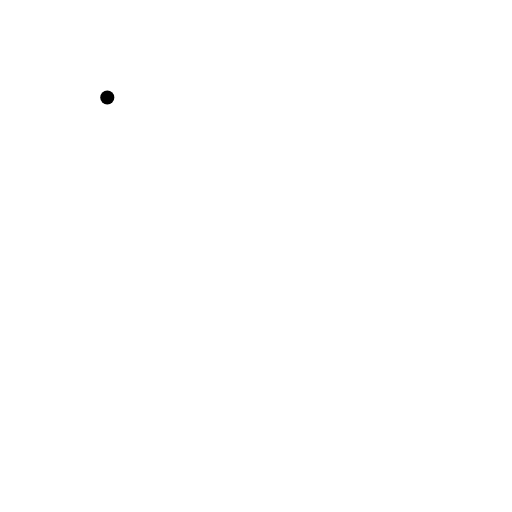
t = 0.00 s
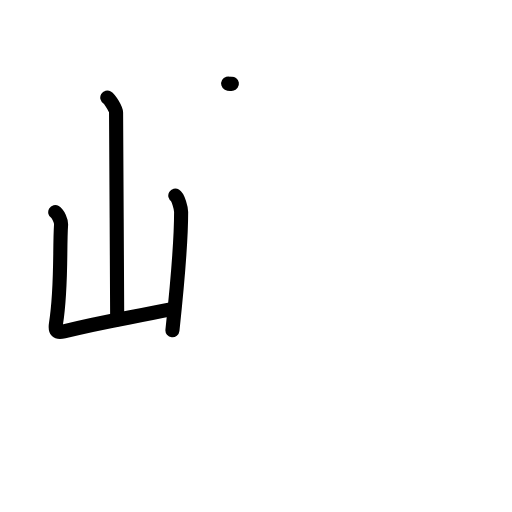
t = 3.06 s
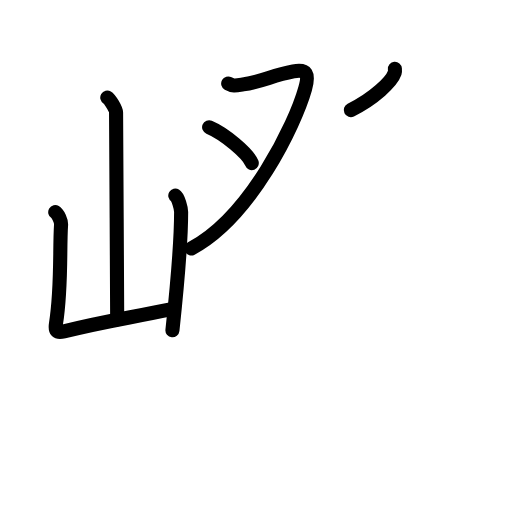
t = 5.88 s
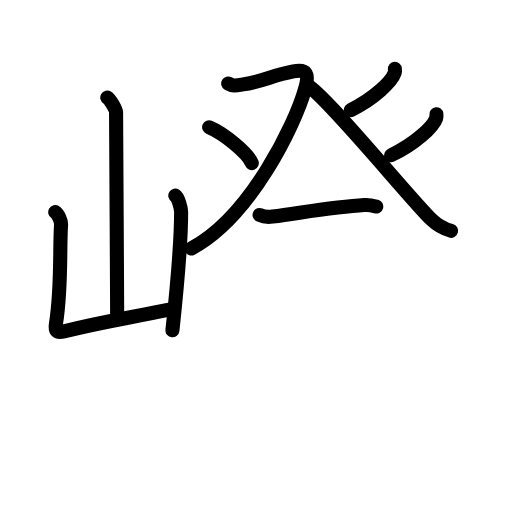
t = 8.92 s
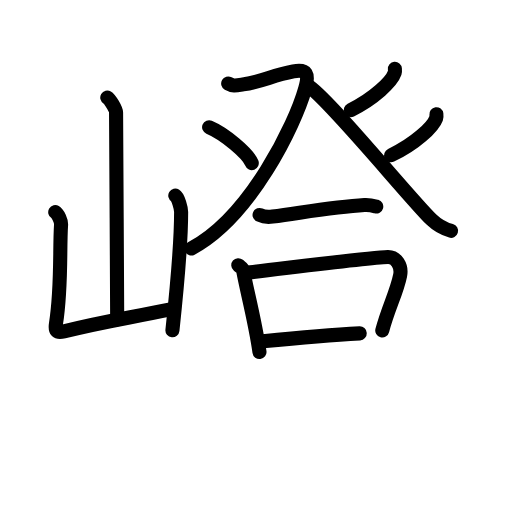
t = 11.75 s
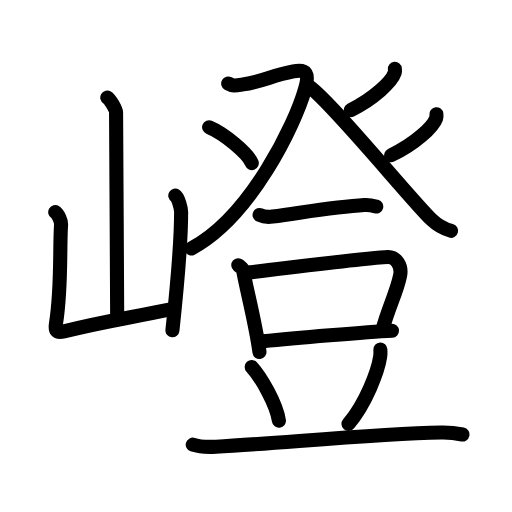
t = 15.00 s

The animated SVG that drew these frames (rendered in a browser with its animation timeline set to each time). Animation: 48 SMIL elements (animate=48); one cycle of 15.00 s.

<?xml version="1.0" encoding="UTF-8"?>
<!--
AniKanjiVG is licensed by CC-BY-SA Paul C. Sommerhoff (https://bitbucket.org/sommerhoff/anikanjivg).
AniKanjiVG uses KanjiVG which is licensed by CC-BY-SA Ulrich Apel (http://kanjivg.tagaini.net).
See also http://creativecommons.org/licenses/by-sa/3.0/
-->
<svg xmlns:kvg='http://kanjivg.tagaini.net' xmlns='http://www.w3.org/2000/svg' width='109' height='109' viewBox='0 0 109 109' style='fill:none;stroke:#000000;stroke-width:3;stroke-linecap:round;stroke-linejoin:round;' id="kvg:kanji_05d9d"><g id="kvg:05d9d" kvg:element="嶝"><g id="kvg:05d9d-g1" kvg:element="山" kvg:position="left" kvg:radical="general"><path id="kvg:05d9d-s1" kvg:type="㇑a" d="M22.84,20.77c0.56,0.33,1.87,2.5,1.87,3.17c0,7,0.24,35.08,0.24,44.07"><animate attributeName="d" begin="0.0s" dur="0.5s" from="M22.84,20.77C22.84,20.77,22.84,20.77,22.84,20.77" to="M22.84,20.77c0.56,0.33,1.87,2.5,1.87,3.17" />
<animate attributeName="d" begin="0.5s" dur="0.5s" from="M22.84,20.77c0.56,0.33,1.87,2.5,1.87,3.17c0,0,0,0,0,0,0" to="M22.84,20.77c0.56,0.33,1.87,2.5,1.87,3.17c0,7,0.24,35.08,0.24,44.07" />
</path>
<path id="kvg:05d9d-s2" kvg:type="㇄a" d="M11.76,45.17c0.62,0.37,1.29,1.92,1.24,2.67c-0.35,5.12,0.15,13.33-1.08,21.03c-0.27,1.67,0.18,2.06,1.69,1.68c8.59-2.14,12.53-2.61,22.97-4.74"><animate attributeName="d" begin="1.0s" dur="0.25s" from="M11.76,45.17C11.76,45.17,11.76,45.17,11.76,45.17" to="M11.76,45.17c0.62,0.37,1.29,1.92,1.24,2.67" />
<animate attributeName="d" begin="1.25s" dur="0.25s" from="M11.76,45.17c0.62,0.37,1.29,1.92,1.24,2.67c0,0,0,0,0,0,0" to="M11.76,45.17c0.62,0.37,1.29,1.92,1.24,2.67c-0.35,5.12,0.15,13.33-1.08,21.03" />
<animate attributeName="d" begin="1.5s" dur="0.25s" from="M11.76,45.17c0.62,0.37,1.29,1.92,1.24,2.67c-0.35,5.12,0.15,13.33-1.08,21.03c0,0,0,0,0,0,0" to="M11.76,45.17c0.62,0.37,1.29,1.92,1.24,2.67c-0.35,5.12,0.15,13.33-1.08,21.03c-0.27,1.67,0.18,2.06,1.69,1.68" />
<animate attributeName="d" begin="1.75s" dur="0.25s" from="M11.76,45.17c0.62,0.37,1.29,1.92,1.24,2.67c-0.35,5.12,0.15,13.33-1.08,21.03c-0.27,1.67,0.18,2.06,1.69,1.68c0,0,0,0,0,0,0" to="M11.76,45.17c0.62,0.37,1.29,1.92,1.24,2.67c-0.35,5.12,0.15,13.33-1.08,21.03c-0.27,1.67,0.18,2.06,1.69,1.68c8.59-2.14,12.53-2.61,22.97-4.74" />
<animate attributeName="d" begin="0s" dur="1.0s" from="M-100,-100" to="M-100,-100" />
</path>
<path id="kvg:05d9d-s3" kvg:type="㇑" d="M37.32,41.64c0.62,0.37,1.24,2.74,1.24,3.49c0,5.76-0.8,15.37-1.85,25.19"><animate attributeName="d" begin="2.0s" dur="0.5s" from="M37.32,41.64C37.32,41.64,37.32,41.64,37.32,41.64" to="M37.32,41.64c0.62,0.37,1.24,2.74,1.24,3.49" />
<animate attributeName="d" begin="2.5s" dur="0.5s" from="M37.32,41.64c0.62,0.37,1.24,2.74,1.24,3.49c0,0,0,0,0,0,0" to="M37.32,41.64c0.62,0.37,1.24,2.74,1.24,3.49c0,5.76-0.8,15.37-1.85,25.19" />
<animate attributeName="d" begin="0s" dur="2.0s" from="M-100,-100" to="M-100,-100" />
</path>
</g>
<g id="kvg:05d9d-g2" kvg:element="登" kvg:position="right"><g id="kvg:05d9d-g3" kvg:element="癶" kvg:position="top"><g id="kvg:05d9d-g4" kvg:position="left"><path id="kvg:05d9d-s4" kvg:type="㇇" d="M48.58,17.77c1.06,0.59,1.47,0.48,3.18,0.2c4.46-0.73,5.93-1.81,10.7-2.76c2.83-0.56,3.39,0.51,2.49,3.72c-2.12,7.52-11.56,27.21-24.22,33.98"><animate attributeName="d" begin="3.0s" dur="0.25s" from="M48.58,17.77C48.58,17.77,48.58,17.77,48.58,17.77" to="M48.58,17.77c1.06,0.59,1.47,0.48,3.18,0.2" />
<animate attributeName="d" begin="3.25s" dur="0.25s" from="M48.58,17.77c1.06,0.59,1.47,0.48,3.18,0.2c0,0,0,0,0,0,0" to="M48.58,17.77c1.06,0.59,1.47,0.48,3.18,0.2c4.46-0.73,5.93-1.81,10.7-2.76" />
<animate attributeName="d" begin="3.5s" dur="0.25s" from="M48.58,17.77c1.06,0.59,1.47,0.48,3.18,0.2c4.46-0.73,5.93-1.81,10.7-2.76c0,0,0,0,0,0,0" to="M48.58,17.77c1.06,0.59,1.47,0.48,3.18,0.2c4.46-0.73,5.93-1.81,10.7-2.76c2.83-0.56,3.39,0.51,2.49,3.72" />
<animate attributeName="d" begin="3.75s" dur="0.25s" from="M48.58,17.77c1.06,0.59,1.47,0.48,3.18,0.2c4.46-0.73,5.93-1.81,10.7-2.76c2.83-0.56,3.39,0.51,2.49,3.72c0,0,0,0,0,0,0" to="M48.58,17.77c1.06,0.59,1.47,0.48,3.18,0.2c4.46-0.73,5.93-1.81,10.7-2.76c2.83-0.56,3.39,0.51,2.49,3.72c-2.12,7.52-11.56,27.21-24.22,33.98" />
<animate attributeName="d" begin="0s" dur="3.0s" from="M-100,-100" to="M-100,-100" />
</path>
<path id="kvg:05d9d-s5" kvg:type="㇔" d="M44.52,27.08c3.21,1.35,8.28,5.54,9.08,7.64"><animate attributeName="d" begin="4.0s" dur="1.0s" from="M44.52,27.08C44.52,27.08,44.52,27.08,44.52,27.08" to="M44.52,27.08c3.21,1.35,8.28,5.54,9.08,7.64" />
<animate attributeName="d" begin="0s" dur="4.0s" from="M-100,-100" to="M-100,-100" />
</path>
</g>
<g id="kvg:05d9d-g5" kvg:position="right"><path id="kvg:05d9d-s6" kvg:type="㇒" d="M84.07,14.65c0.02,0.22,0.05,0.57-0.05,0.88c-0.64,1.86-4.32,5.41-9.34,7.91"><animate attributeName="d" begin="5.0s" dur="0.5s" from="M84.07,14.65C84.07,14.65,84.07,14.65,84.07,14.65" to="M84.07,14.65c0.02,0.22,0.05,0.57-0.05,0.88" />
<animate attributeName="d" begin="5.5s" dur="0.5s" from="M84.07,14.65c0.02,0.22,0.05,0.57-0.05,0.88c0,0,0,0,0,0,0" to="M84.07,14.65c0.02,0.22,0.05,0.57-0.05,0.88c-0.64,1.86-4.32,5.41-9.34,7.91" />
<animate attributeName="d" begin="0s" dur="5.0s" from="M-100,-100" to="M-100,-100" />
</path>
<path id="kvg:05d9d-s7" kvg:type="㇏" d="M65.89,18.48c4.9,3.56,21.67,24.12,25.96,28.25c1.46,1.4,2.71,2,4.17,2.41"><animate attributeName="d" begin="6.0s" dur="0.5s" from="M65.89,18.48C65.89,18.48,65.89,18.48,65.89,18.48" to="M65.89,18.48c4.9,3.56,21.67,24.12,25.96,28.25" />
<animate attributeName="d" begin="6.5s" dur="0.5s" from="M65.89,18.48c4.9,3.56,21.67,24.12,25.96,28.25c0,0,0,0,0,0,0" to="M65.89,18.48c4.9,3.56,21.67,24.12,25.96,28.25c1.46,1.4,2.71,2,4.17,2.41" />
<animate attributeName="d" begin="0s" dur="6.0s" from="M-100,-100" to="M-100,-100" />
</path>
<path id="kvg:05d9d-s8" kvg:type="㇒" d="M92.9,24.31c0.03,0.22,0.06,0.56-0.05,0.87c-0.66,1.83-4.43,5.42-9.59,7.87"><animate attributeName="d" begin="7.0s" dur="0.5s" from="M92.9,24.31C92.9,24.31,92.9,24.31,92.9,24.31" to="M92.9,24.31c0.03,0.22,0.06,0.56-0.05,0.87" />
<animate attributeName="d" begin="7.5s" dur="0.5s" from="M92.9,24.31c0.03,0.22,0.06,0.56-0.05,0.87c0,0,0,0,0,0,0" to="M92.9,24.31c0.03,0.22,0.06,0.56-0.05,0.87c-0.66,1.83-4.43,5.42-9.59,7.87" />
<animate attributeName="d" begin="0s" dur="7.0s" from="M-100,-100" to="M-100,-100" />
</path>
</g>
</g>
<g id="kvg:05d9d-g6" kvg:element="豆" kvg:position="bottom"><g id="kvg:05d9d-g7" kvg:position="top"><path id="kvg:05d9d-s9" kvg:type="㇐" d="M55.26,45.76c0.72,0.34,2.04,0.44,2.76,0.34c7.71-1.06,13.55-2.1,19.56-2.46c1.2-0.07,1.92,0.16,2.52,0.33"><animate attributeName="d" begin="8.0s" dur="0.3333333333333333s" from="M55.26,45.76C55.26,45.76,55.26,45.76,55.26,45.76" to="M55.26,45.76c0.72,0.34,2.04,0.44,2.76,0.34" />
<animate attributeName="d" begin="8.333333333333334s" dur="0.3333333333333333s" from="M55.26,45.76c0.72,0.34,2.04,0.44,2.76,0.34c0,0,0,0,0,0,0" to="M55.26,45.76c0.72,0.34,2.04,0.44,2.76,0.34c7.71-1.06,13.55-2.1,19.56-2.46" />
<animate attributeName="d" begin="8.666666666666666s" dur="0.3333333333333333s" from="M55.26,45.76c0.72,0.34,2.04,0.44,2.76,0.34c7.71-1.06,13.55-2.1,19.56-2.46c0,0,0,0,0,0,0" to="M55.26,45.76c0.72,0.34,2.04,0.44,2.76,0.34c7.71-1.06,13.55-2.1,19.56-2.46c1.2-0.07,1.92,0.16,2.52,0.33" />
<animate attributeName="d" begin="0s" dur="8.0s" from="M-100,-100" to="M-100,-100" />
</path>
</g>
<g id="kvg:05d9d-g8" kvg:position="bottom"><g id="kvg:05d9d-g9" kvg:element="口"><path id="kvg:05d9d-s10" kvg:type="㇑" d="M50.73,56.46c0.42,0.36,0.95,0.63,1.03,1.11c0.57,3.43,2.62,11.03,3.48,17.38"><animate attributeName="d" begin="9.0s" dur="0.5s" from="M50.73,56.46C50.73,56.46,50.73,56.46,50.73,56.46" to="M50.73,56.46c0.42,0.36,0.95,0.63,1.03,1.11" />
<animate attributeName="d" begin="9.5s" dur="0.5s" from="M50.73,56.46c0.42,0.36,0.95,0.63,1.03,1.11c0,0,0,0,0,0,0" to="M50.73,56.46c0.42,0.36,0.95,0.63,1.03,1.11c0.57,3.43,2.62,11.03,3.48,17.38" />
<animate attributeName="d" begin="0s" dur="9.0s" from="M-100,-100" to="M-100,-100" />
</path>
<path id="kvg:05d9d-s11" kvg:type="㇕b" d="M52.33,58.09c6.36-0.69,25.91-3.27,30.25-3.38c1.79-0.04,3.01,1.95,2.6,3.94c-0.72,3.59-2.58,7.03-3.8,11.71"><animate attributeName="d" begin="10.0s" dur="0.3333333333333333s" from="M52.33,58.09C52.33,58.09,52.33,58.09,52.33,58.09" to="M52.33,58.09c6.36-0.69,25.91-3.27,30.25-3.38" />
<animate attributeName="d" begin="10.333333333333334s" dur="0.3333333333333333s" from="M52.33,58.09c6.36-0.69,25.91-3.27,30.25-3.38c0,0,0,0,0,0,0" to="M52.33,58.09c6.36-0.69,25.91-3.27,30.25-3.38c1.79-0.04,3.01,1.95,2.6,3.94" />
<animate attributeName="d" begin="10.666666666666666s" dur="0.3333333333333333s" from="M52.33,58.09c6.36-0.69,25.91-3.27,30.25-3.38c1.79-0.04,3.01,1.95,2.6,3.94c0,0,0,0,0,0,0" to="M52.33,58.09c6.36-0.69,25.91-3.27,30.25-3.38c1.79-0.04,3.01,1.95,2.6,3.94c-0.72,3.59-2.58,7.03-3.8,11.71" />
<animate attributeName="d" begin="0s" dur="10.0s" from="M-100,-100" to="M-100,-100" />
</path>
<path id="kvg:05d9d-s12" kvg:type="㇐b" d="M55.99,72.66c6.54-0.67,22.23-2,27.46-2.26"><animate attributeName="d" begin="11.0s" dur="1.0s" from="M55.99,72.66C55.99,72.66,55.99,72.66,55.99,72.66" to="M55.99,72.66c6.54-0.67,22.23-2,27.46-2.26" />
<animate attributeName="d" begin="0s" dur="11.0s" from="M-100,-100" to="M-100,-100" />
</path>
</g>
<path id="kvg:05d9d-s13" kvg:type="㇔" d="M53.58,78.12c2.06,2.24,5.28,7.96,5.8,11.44"><animate attributeName="d" begin="12.0s" dur="1.0s" from="M53.58,78.12C53.58,78.12,53.58,78.12,53.58,78.12" to="M53.58,78.12c2.06,2.24,5.28,7.96,5.8,11.44" />
<animate attributeName="d" begin="0s" dur="12.0s" from="M-100,-100" to="M-100,-100" />
</path>
<path id="kvg:05d9d-s14" kvg:type="㇒" d="M80.98,74.41c0.02,0.37,0.04,0.96-0.04,1.5c-0.46,3.15-3.12,10.08-6.75,14.32"><animate attributeName="d" begin="13.0s" dur="0.5s" from="M80.98,74.41C80.98,74.41,80.98,74.41,80.98,74.41" to="M80.98,74.41c0.02,0.37,0.04,0.96-0.04,1.5" />
<animate attributeName="d" begin="13.5s" dur="0.5s" from="M80.98,74.41c0.02,0.37,0.04,0.96-0.04,1.5c0,0,0,0,0,0,0" to="M80.98,74.41c0.02,0.37,0.04,0.96-0.04,1.5c-0.46,3.15-3.12,10.08-6.75,14.32" />
<animate attributeName="d" begin="0s" dur="13.0s" from="M-100,-100" to="M-100,-100" />
</path>
<path id="kvg:05d9d-s15" kvg:type="㇐" d="M41.03,94.67c1.29,0.43,3.65,0.5,4.95,0.43c13.42-0.71,33.68-2.72,47.96-3.02c2.15-0.04,3.44,0.2,4.51,0.42"><animate attributeName="d" begin="14.0s" dur="0.3333333333333333s" from="M41.03,94.67C41.03,94.67,41.03,94.67,41.03,94.67" to="M41.03,94.67c1.29,0.43,3.65,0.5,4.95,0.43" />
<animate attributeName="d" begin="14.333333333333334s" dur="0.3333333333333333s" from="M41.03,94.67c1.29,0.43,3.65,0.5,4.95,0.43c0,0,0,0,0,0,0" to="M41.03,94.67c1.29,0.43,3.65,0.5,4.95,0.43c13.42-0.71,33.68-2.72,47.96-3.02" />
<animate attributeName="d" begin="14.666666666666666s" dur="0.3333333333333333s" from="M41.03,94.67c1.29,0.43,3.65,0.5,4.95,0.43c13.42-0.71,33.68-2.72,47.96-3.02c0,0,0,0,0,0,0" to="M41.03,94.67c1.29,0.43,3.65,0.5,4.95,0.43c13.42-0.71,33.68-2.72,47.96-3.02c2.15-0.04,3.44,0.2,4.51,0.42" />
<animate attributeName="d" begin="0s" dur="14.0s" from="M-100,-100" to="M-100,-100" />
</path>
</g>
</g>
</g>
</g>
</svg>
